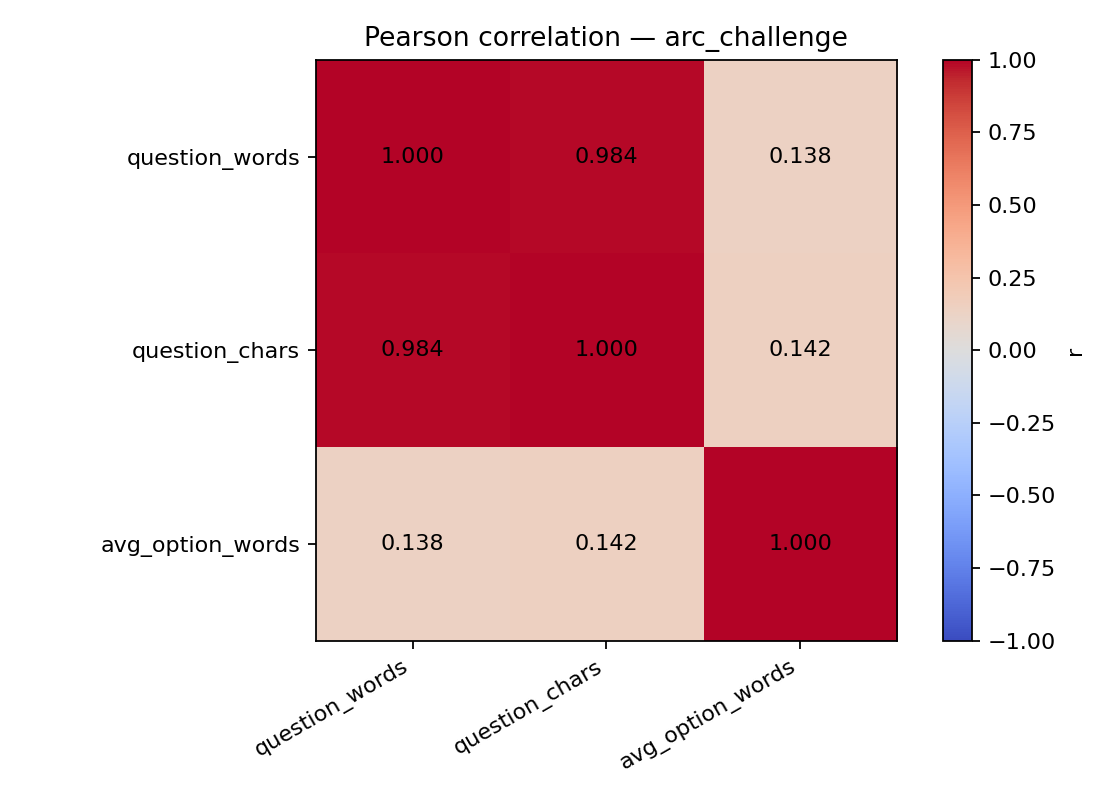

Source data for this figure (header and first rows):
, question_words, question_chars, avg_option_words
question_words, 1.0, 0.9844, 0.1378
question_chars, 0.9844, 1.0, 0.1415
avg_option_words, 0.1378, 0.1415, 1.0
